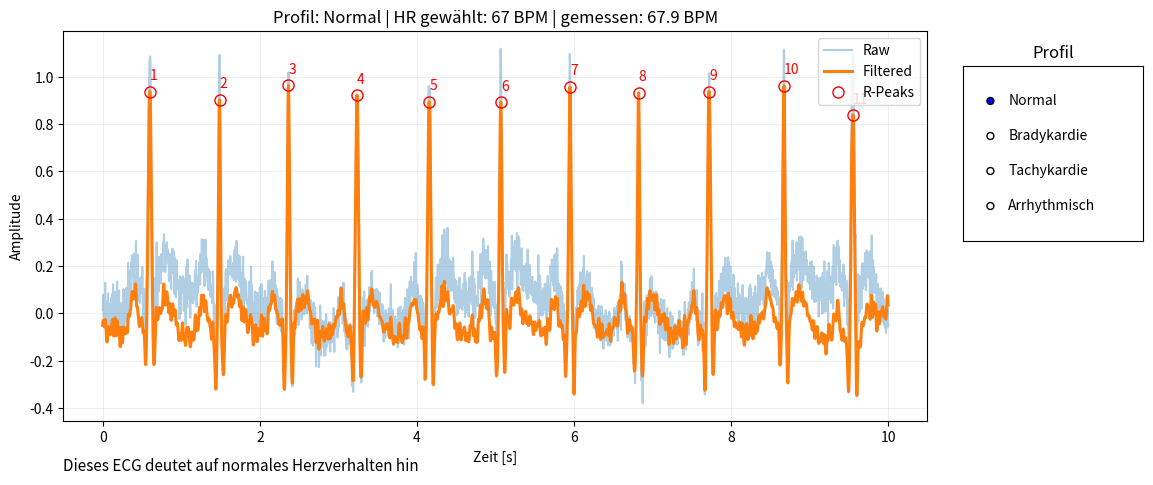

The script that saved this image:
import numpy as np
import matplotlib.pyplot as plt

from scipy import signal
from scipy.signal import find_peaks
from matplotlib.widgets import RadioButtons

# -------------------------
# Settings
# -------------------------
fs = 250
duration = 10.0
t = np.arange(0, duration, 1 / fs)
rng = np.random.default_rng()

# Profile = HR-BEREICH + RR-Variabilität
profiles = {
    "Normal":      {"hr_range": (60, 100),  "rr_var": 0.03},
    "Bradykardie": {"hr_range": (30, 60),   "rr_var": 0.03},
    "Tachykardie": {"hr_range": (100, 160), "rr_var": 0.04},
    "Arrhythmisch":{"hr_range": (60, 120),  "rr_var": 0.18},
}

# -------------------------
# Filter functions
# -------------------------
def highpass(x, fg, cutoff=0.5, order=4):
    nyq = 0.5 * fg
    w = cutoff / nyq
    b, a = signal.butter(order, w, btype="highpass")
    return signal.filtfilt(b, a, x)

def lowpass(x, fg, cutoff=40.0, order=4):
    nyq = 0.5 * fg
    w = cutoff / nyq
    b, a = signal.butter(order, w, btype="lowpass")
    return signal.filtfilt(b, a, x)

def notch50(x, fg, q=30):
    w0 = 50 / (0.5 * fg)
    b, a = signal.iirnotch(w0, q)
    return signal.filtfilt(b, a, x)

# -------------------------
# ECG generator (PQRST + artefacts + RR jitter)
# -------------------------
def generate_ecg(profile_name: str):
    cfg = profiles[profile_name]
    hr_min, hr_max = cfg["hr_range"]
    hr = int(rng.integers(hr_min, hr_max + 1))   # zufällige HR im Bereich
    rr_var = float(cfg["rr_var"])
    base_rr = 60.0 / hr

    ecg = np.zeros_like(t)
    beat = 0.6  # starte später, damit P-Welle nicht "vor 0" liegt

    while beat < duration:
        # RR schwankt pro Schlag
        real_rr = base_rr * rng.normal(1.0, rr_var)
        real_rr = np.clip(real_rr, base_rr * 0.6, base_rr * 1.6)

        # R-Breite pro Schlag (immer positiv & sinnvoll)
        r_sigma = rng.normal(0.015, 0.003)
        r_sigma = np.clip(r_sigma, 0.008, 0.03)

        # PQRST (vereinfacht)
        ecg += 0.15 * np.exp(-0.5 * ((t - (beat - 0.2)) / 0.04) ** 2)     # P
        ecg += -0.2 * np.exp(-0.5 * ((t - (beat - 0.05)) / 0.01) ** 2)    # Q
        ecg += 1.0 * np.exp(-0.5 * ((t - beat) / r_sigma) ** 2)           # R
        ecg += -0.25 * np.exp(-0.5 * ((t - (beat + 0.05)) / 0.01) ** 2)   # S
        ecg += 0.15 * np.exp(-0.5 * ((t - (beat + 0.2)) / 0.08) ** 2)     # T

        beat += real_rr

    # Artefakte
    ecg += 0.1 * np.sin(2 * np.pi * 0.25 * t)          # Baseline Drift
    ecg += 0.03 * np.sin(2 * np.pi * 50 * t)           # 50 Hz Netzbrummen
    ecg += 0.05 * rng.standard_normal(len(t))          # Rauschen

    return hr, ecg

# -------------------------
# Analysis helpers
# -------------------------
def compute_bpm_and_peaks(ecg_filt):
    peaks, _ = find_peaks(
        ecg_filt,
        height=0.75,                 
        distance=int(0.3 * fs)       # ~300ms damit man mögliche doppelte peaks nicht liest
    )

    if len(peaks) >= 2:
        rr_sec = np.diff(peaks) / fs
        bpm = 60.0 / np.median(rr_sec)
    else:
        bpm = np.nan

    if np.isfinite(bpm):
        if bpm < 60:
            symptom = "Bradykardie"
        elif bpm <= 100:
            symptom = "normales Herzverhalten"
        else:
            symptom = "Tachykardie"
    else:
        symptom = "keine zuverlässige BPM"

    return peaks, bpm, symptom

# -------------------------
# UI / Plot setup
# -------------------------
fig = plt.figure(figsize=(12, 5), dpi=120)

ax = fig.add_axes([0.08, 0.14, 0.72, 0.78])      # main plot
ax_menu = fig.add_axes([0.83, 0.50, 0.15, 0.35]) # menu
ax_menu.set_title("Profil")

# Bottom info text area
info_text = fig.text(0.08, 0.04, "", fontsize=11)

radio = RadioButtons(ax_menu, list(profiles.keys()), active=0)

def update_plot(profile_name):
    # 1) Generate raw ECG
    chosen_hr, ecg_raw = generate_ecg(profile_name)

    # 2) Filter chain
    ecg_filt = highpass(ecg_raw, fs, cutoff=0.5)
    ecg_filt = notch50(ecg_filt, fs, q=30)
    ecg_filt = lowpass(ecg_filt, fs, cutoff=40.0)

    # 3) Peaks + BPM + label
    peaks, bpm, symptom = compute_bpm_and_peaks(ecg_filt)

    # 4) Plot
    ax.clear()
    ax.grid(alpha=0.2)

    ax.plot(t, ecg_raw, label="Raw", alpha=0.35, linewidth=1.5)
    ax.plot(t, ecg_filt, label="Filtered", linewidth=2.2)

    ax.plot(
        t[peaks], ecg_filt[peaks],
        "ro", markersize=8, markerfacecolor="none",
        label="R-Peaks"
    )

    # Optional: numbering
    for i, p in enumerate(peaks):
        ax.text(t[p], ecg_filt[p] + 0.05, str(i + 1), color="red")

    ax.set_xlabel("Zeit [s]")
    ax.set_ylabel("Amplitude")
    ax.set_title(f"Profil: {profile_name} | HR gewählt: {chosen_hr} BPM | gemessen: {bpm:.1f} BPM")
    ax.legend(loc="upper right")

    info_text.set_text(f"Dieses ECG deutet auf {symptom} hin")

    fig.canvas.draw_idle()

radio.on_clicked(update_plot)

# initial draw
update_plot("Normal")
plt.show()